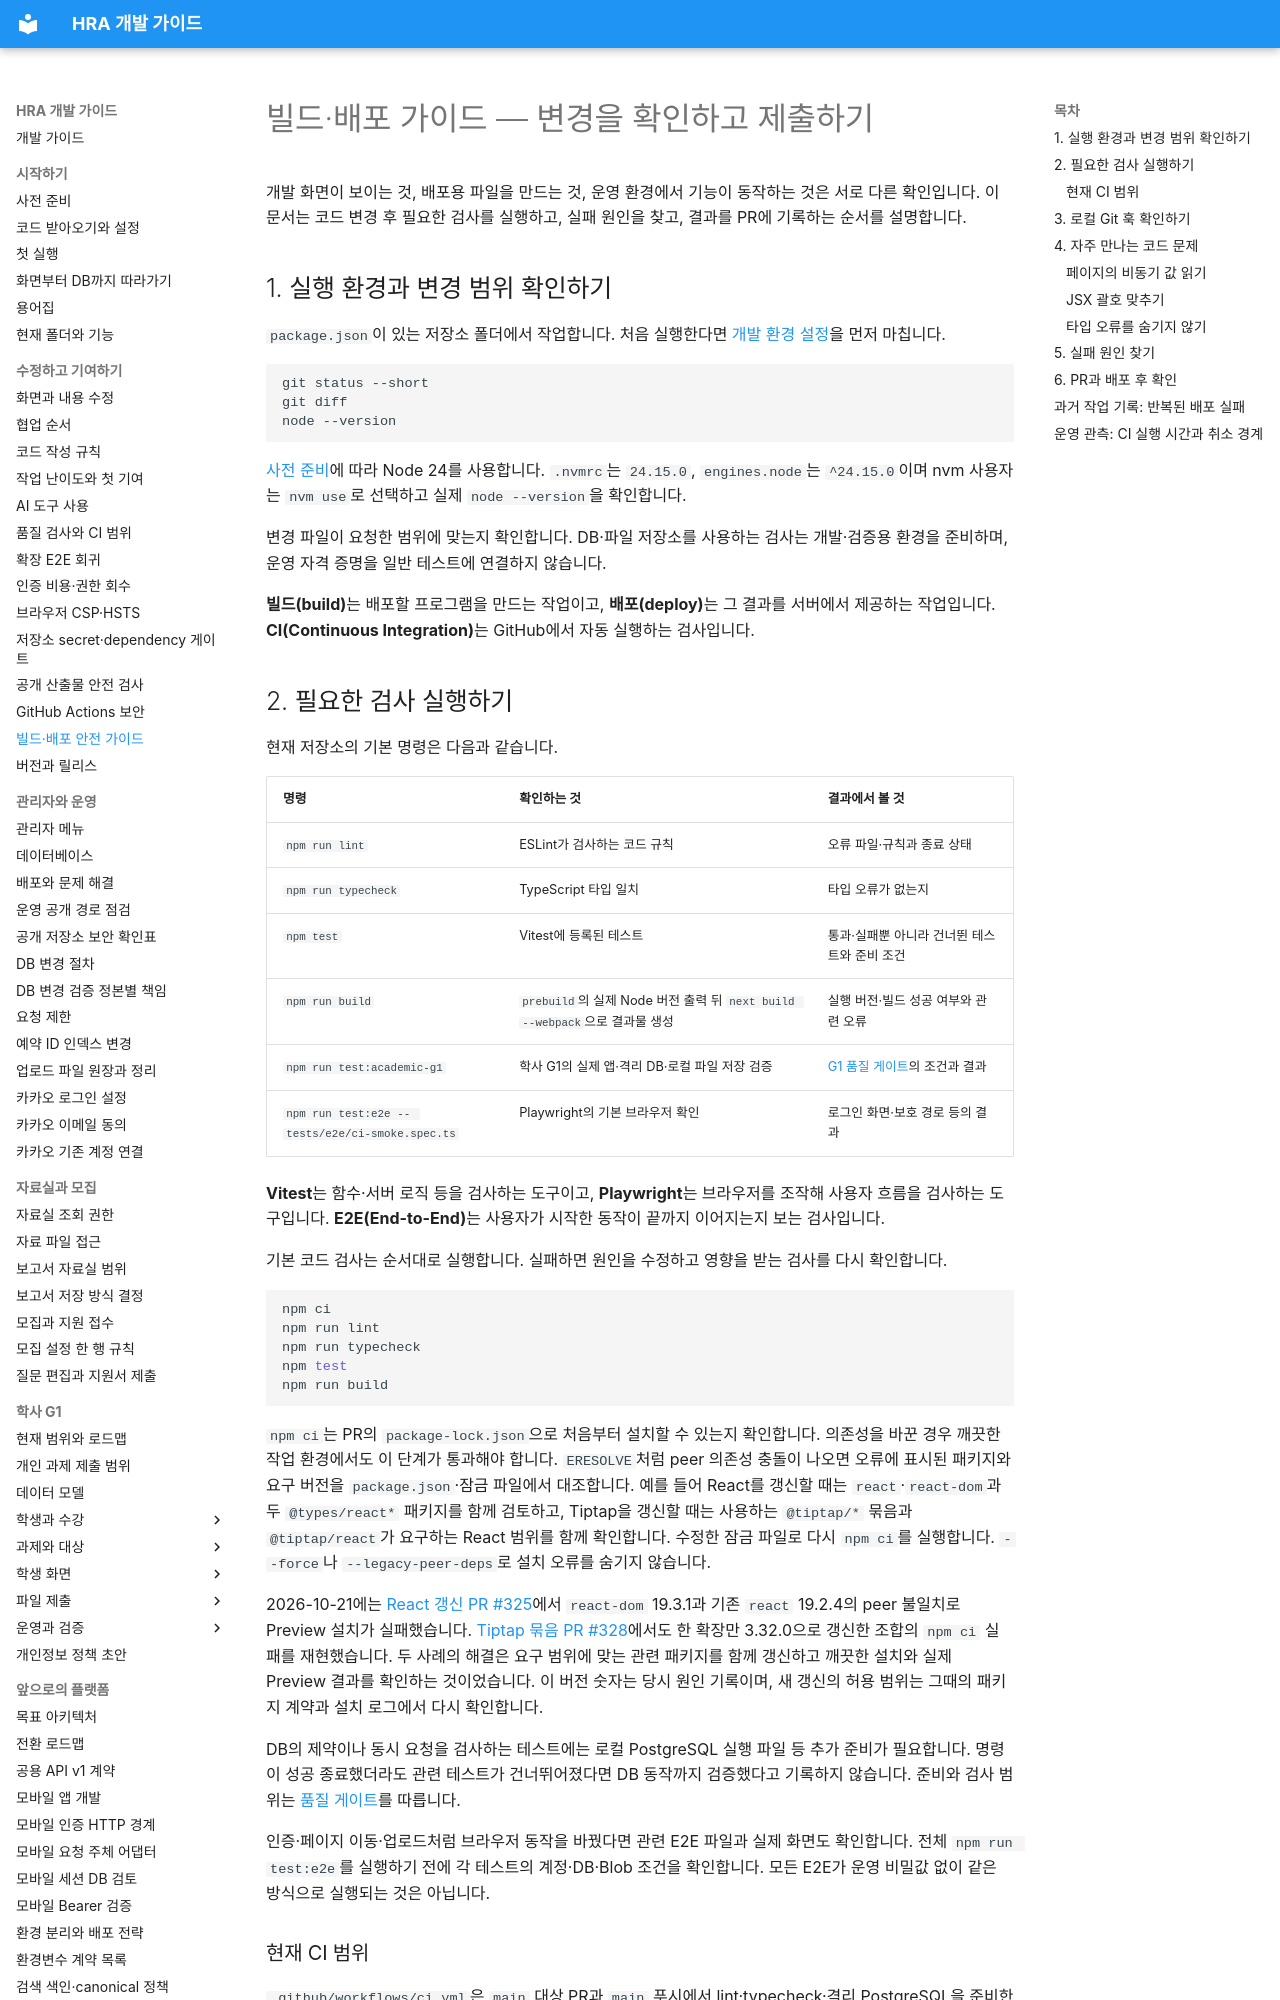

repository: Human-Renaissance-Academy/hra-website · page: contributing/build-and-deploy-safety/index.html · generator: mkdocs

# 빌드·배포 가이드 — 변경을 확인하고 제출하기

개발 화면이 보이는 것, 배포용 파일을 만드는 것, 운영 환경에서 기능이 동작하는 것은 서로 다른 확인입니다. 이 문서는 코드 변경 후 필요한 검사를 실행하고, 실패 원인을 찾고, 결과를 PR에 기록하는 순서를 설명합니다.

## 1. 실행 환경과 변경 범위 확인하기

`package.json`이 있는 저장소 폴더에서 작업합니다. 처음 실행한다면 [개발 환경 설정](../getting-started/clone-and-setup.md)을 먼저 마칩니다.

```bash
git status --short
git diff
node --version
```

[사전 준비](../getting-started/prerequisites.md)에 따라 Node 24를 사용합니다. `.nvmrc`는 `24.15.0`, `engines.node`는 `^24.15.0`이며 nvm 사용자는 `nvm use`로 선택하고 실제 `node --version`을 확인합니다.

변경 파일이 요청한 범위에 맞는지 확인합니다. DB·파일 저장소를 사용하는 검사는 개발·검증용 환경을 준비하며, 운영 자격 증명을 일반 테스트에 연결하지 않습니다.

**빌드(build)**는 배포할 프로그램을 만드는 작업이고, **배포(deploy)**는 그 결과를 서버에서 제공하는 작업입니다. **CI(Continuous Integration)**는 GitHub에서 자동 실행하는 검사입니다.

## 2. 필요한 검사 실행하기

현재 저장소의 기본 명령은 다음과 같습니다.

| 명령 | 확인하는 것 | 결과에서 볼 것 |
| --- | --- | --- |
| `npm run lint` | ESLint가 검사하는 코드 규칙 | 오류 파일·규칙과 종료 상태 |
| `npm run typecheck` | TypeScript 타입 일치 | 타입 오류가 없는지 |
| `npm test` | Vitest에 등록된 테스트 | 통과·실패뿐 아니라 건너뛴 테스트와 준비 조건 |
| `npm run build` | `prebuild`의 실제 Node 버전 출력 뒤 `next build --webpack`으로 결과물 생성 | 실행 버전·빌드 성공 여부와 관련 오류 |
| `npm run test:academic-g1` | 학사 G1의 실제 앱·격리 DB·로컬 파일 저장 검증 | [G1 품질 게이트](../developer/academic-g1-quality-gate.md)의 조건과 결과 |
| `npm run test:e2e -- tests/e2e/ci-smoke.spec.ts` | Playwright의 기본 브라우저 확인 | 로그인 화면·보호 경로 등의 결과 |

**Vitest**는 함수·서버 로직 등을 검사하는 도구이고, **Playwright**는 브라우저를 조작해 사용자 흐름을 검사하는 도구입니다. **E2E(End-to-End)**는 사용자가 시작한 동작이 끝까지 이어지는지 보는 검사입니다.

기본 코드 검사는 순서대로 실행합니다. 실패하면 원인을 수정하고 영향을 받는 검사를 다시 확인합니다.

```bash
npm ci
npm run lint
npm run typecheck
npm test
npm run build
```

`npm ci`는 PR의 `package-lock.json`으로 처음부터 설치할 수 있는지 확인합니다. 의존성을 바꾼 경우 깨끗한 작업 환경에서도 이 단계가 통과해야 합니다. `ERESOLVE`처럼 peer 의존성 충돌이 나오면 오류에 표시된 패키지와 요구 버전을 `package.json`·잠금 파일에서 대조합니다. 예를 들어 React를 갱신할 때는 `react`·`react-dom`과 두 `@types/react*` 패키지를 함께 검토하고, Tiptap을 갱신할 때는 사용하는 `@tiptap/*` 묶음과 `@tiptap/react`가 요구하는 React 범위를 함께 확인합니다. 수정한 잠금 파일로 다시 `npm ci`를 실행합니다. `--force`나 `--legacy-peer-deps`로 설치 오류를 숨기지 않습니다.

2026-10-21에는 [React 갱신 PR #325](https://github.com/Human-Renaissance-Academy/hra-website/pull/325)에서 `react-dom` 19.3.1과 기존 `react` 19.2.4의 peer 불일치로 Preview 설치가 실패했습니다. [Tiptap 묶음 PR #328](https://github.com/Human-Renaissance-Academy/hra-website/pull/328)에서도 한 확장만 3.32.0으로 갱신한 조합의 `npm ci` 실패를 재현했습니다. 두 사례의 해결은 요구 범위에 맞는 관련 패키지를 함께 갱신하고 깨끗한 설치와 실제 Preview 결과를 확인하는 것이었습니다. 이 버전 숫자는 당시 원인 기록이며, 새 갱신의 허용 범위는 그때의 패키지 계약과 설치 로그에서 다시 확인합니다.

DB의 제약이나 동시 요청을 검사하는 테스트에는 로컬 PostgreSQL 실행 파일 등 추가 준비가 필요합니다. 명령이 성공 종료했더라도 관련 테스트가 건너뛰어졌다면 DB 동작까지 검증했다고 기록하지 않습니다. 준비와 검사 범위는 [품질 게이트](../QUALITY-GATE.md)를 따릅니다.

인증·페이지 이동·업로드처럼 브라우저 동작을 바꿨다면 관련 E2E 파일과 실제 화면도 확인합니다. 전체 `npm run test:e2e`를 실행하기 전에 각 테스트의 계정·DB·Blob 조건을 확인합니다. 모든 E2E가 운영 비밀값 없이 같은 방식으로 실행되는 것은 아닙니다.
